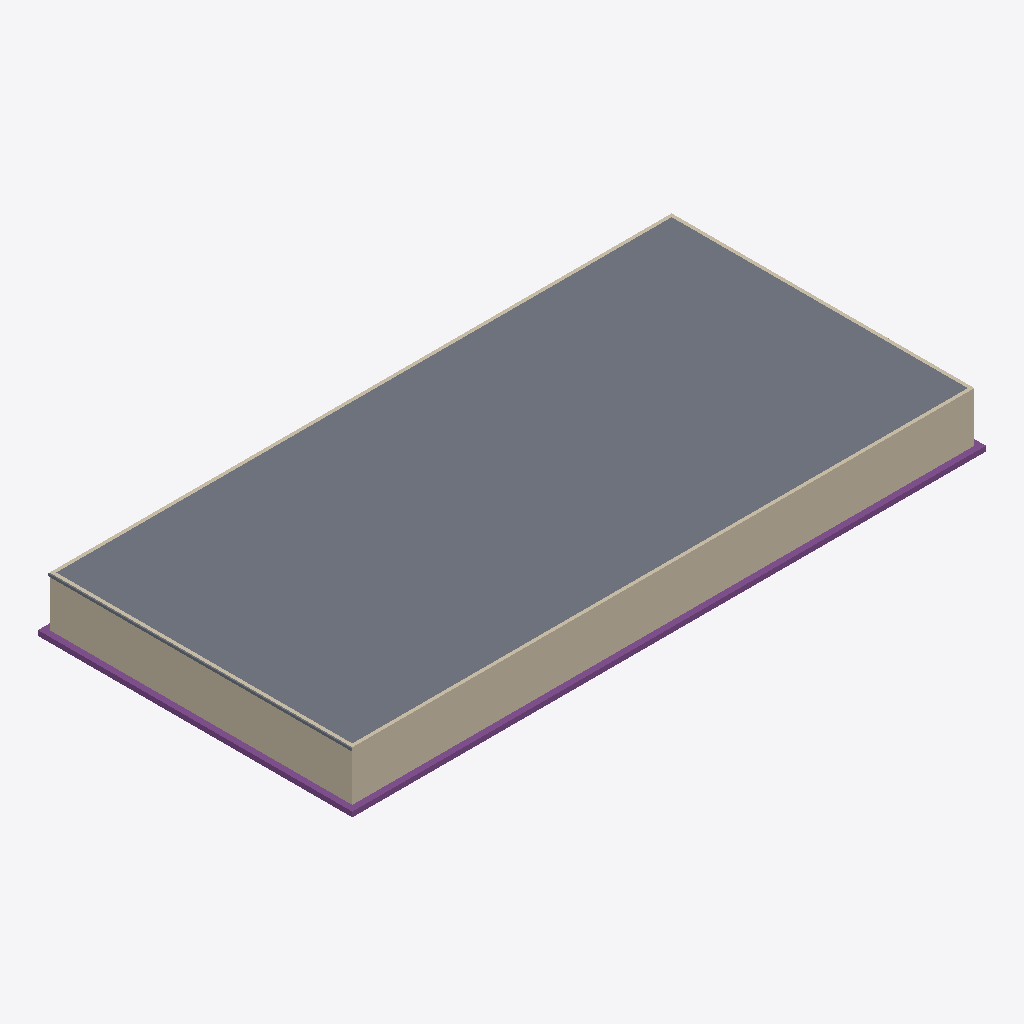
Isometric view of an IFC building model (IFC-SPF (STEP), schema IFC2X3, length unit foot), seen from the south-west, elements coloured by IFC class (only those large enough to see are counted): 4 walls (beige), 3 footings (purple), 1 slab (grey).
Extent 38.7 m × 19.2 m × 3.4 m (x, y, z). Storeys (3): Level 04 - T.O. Fnd. Wall at -0.30 m; Level 1 at 0.00 m; Roof at 3.05 m. Elements (10): 4 IfcFooting, 4 IfcWallStandardCase, 2 IfcSlab.

HEADER;
FILE_DESCRIPTION(('ViewDefinition [CoordinationView_V2.0]'),'2;1');
FILE_NAME('Project Number','2017-02-17T00:14:29',(''),(''),'The EXPRESS Data Manager Version 5.02.0100.07 : ','20160225_1515(x64) - Exporter 17.0.416.0 - Alter','');
FILE_SCHEMA(('IFC2X3'));
ENDSEC;
DATA;
#108=IFCPROJECT('3BMCp0E6b0$gw2nrDnWwTs',#41,'Project Number',$,$,'Project Name','Project Status',(#100),#95);
#539=IFCSITE('3BMCp0E6b0$gw2nrDnWwTq',#41,'Default',$,'',#538,$,$,.ELEMENT.,(42,21,31,181945),(-71,-3,-24,-263305),0.0,$,$);
#118=IFCBUILDING('3BMCp0E6b0$gw2nrDnWwTt',#41,'',$,$,#32,$,'',.ELEMENT.,$,$,#114);
#141=IFCBUILDINGSTOREY('3BMCp0E6b0$gw2nrEEV4qy',#41,'Level 04 - T.O. Fnd. Wall',$,$,#140,$,'Level 04 - T.O. Fnd. Wall',.ELEMENT.,-1.0);
#145=IFCBUILDINGSTOREY('3BMCp0E6b0$gw2nrEEV5db',#41,'Level 1',$,$,#144,$,'Level 1',.ELEMENT.,0.0);
#151=IFCBUILDINGSTOREY('3BMCp0E6b0$gw2nrEEV7hk',#41,'Roof',$,$,#150,$,'Roof',.ELEMENT.,10.0);
#522=IFCSLAB('3GEsUcAWPALvRaOCQsawyr',#41,'Floor:Concrete Slab - 6":257143',$,'Floor:Concrete Slab - 6"',#506,#520,'257143',.FLOOR.);
#296=IFCWALLSTANDARDCASE('3GEsUcAWPALvRaOCQsawZd',#41,'Basic Wall:Generic - 8":256933',$,'Basic Wall:Generic - 8":1836',#276,#294,'256933');
#333=IFCWALLSTANDARDCASE('3GEsUcAWPALvRaOCQsawYc',#41,'Basic Wall:Generic - 8":256996',$,'Basic Wall:Generic - 8":1836',#313,#331,'256996');
#453=IFCFOOTING('3GEsUcAWPALvRaOCQsawzO',#41,'Wall Foundation:Bearing Footing - 36" x 12":257050',$,'Wall Foundation:Bearing Footing - 36" x 12"',#437,#451,'257050',.STRIP_FOOTING.);
#371=IFCFOOTING('3GEsUcAWPALvRaOCQsawY_',#41,'Wall Foundation:Bearing Footing - 36" x 12":257020',$,'Wall Foundation:Bearing Footing - 36" x 12"',#348,#369,'257020',.STRIP_FOOTING.);
#187=IFCWALLSTANDARDCASE('3GEsUcAWPALvRaOCQsawXQ',#41,'Basic Wall:Generic - 8":256792',$,'Basic Wall:Generic - 8":1836',#156,#183,'256792');
#259=IFCWALLSTANDARDCASE('3GEsUcAWPALvRaOCQsawWX',#41,'Basic Wall:Generic - 8":256867',$,'Basic Wall:Generic - 8":1836',#239,#257,'256867');
#429=IFCFOOTING('3GEsUcAWPALvRaOCQsawzI',#41,'Wall Foundation:Bearing Footing - 36" x 12":257040',$,'Wall Foundation:Bearing Footing - 36" x 12"',#413,#427,'257040',.STRIP_FOOTING.);
ENDSEC;
